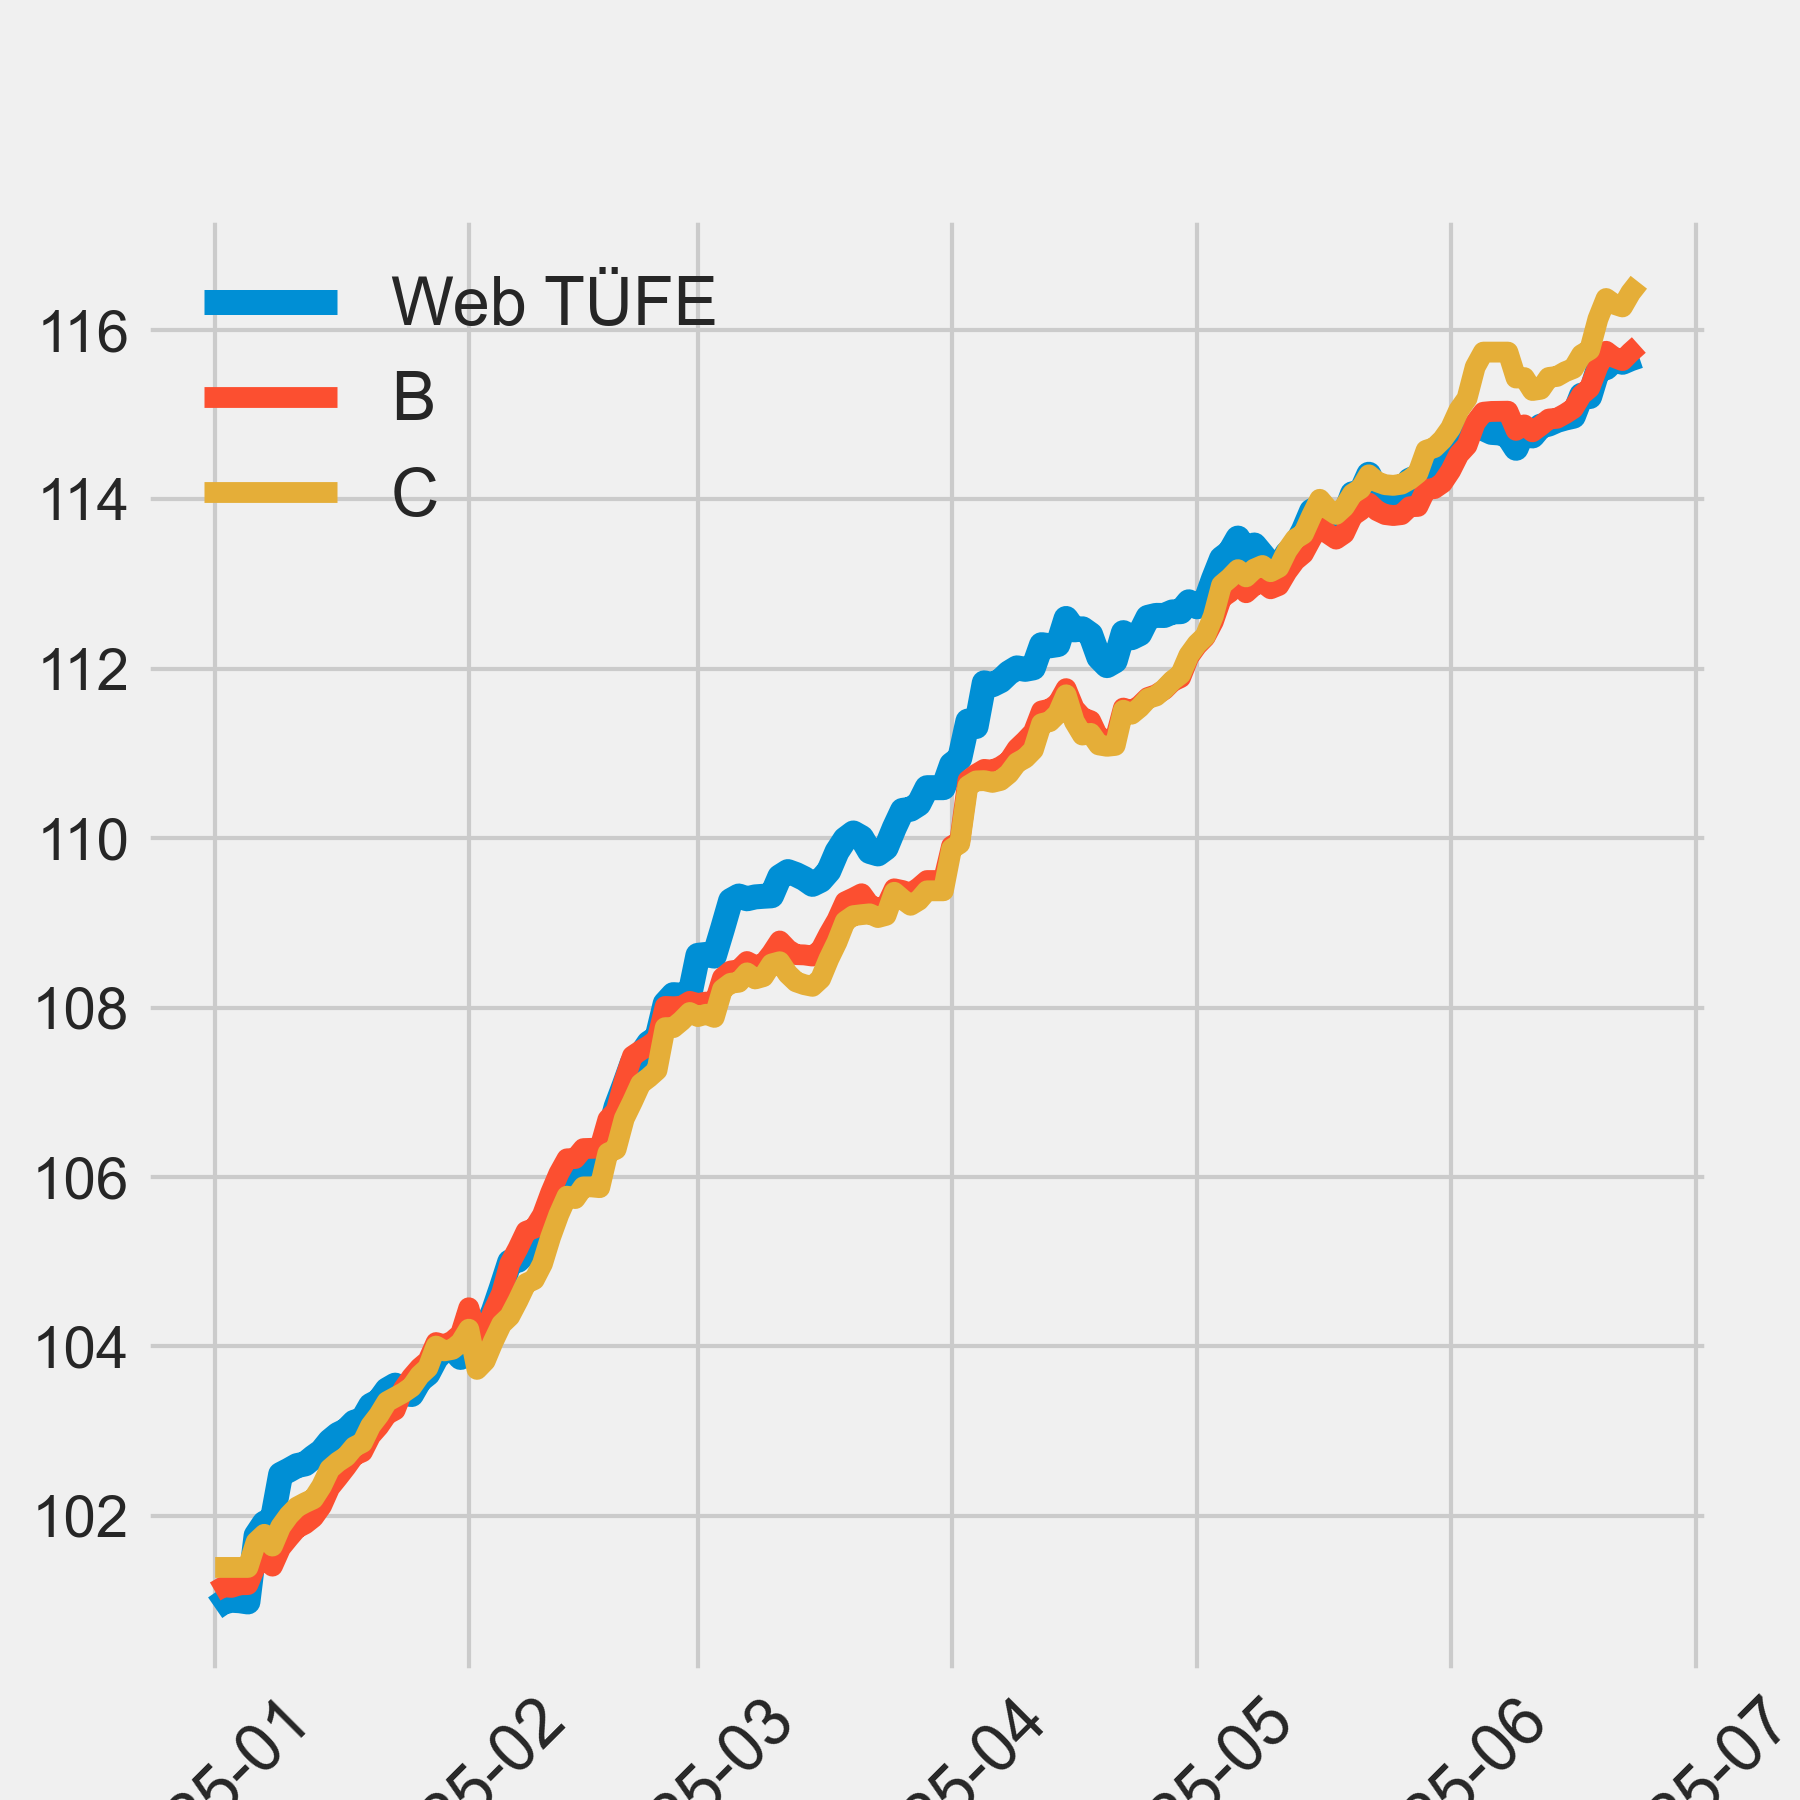

The file beside this chart, header and first rows:
, TÜFE
2024-12-31, 100
2025-01-01, 100.9
2025-01-02, 101
2025-01-03, 101
2025-01-04, 101
2025-01-05, 101
2025-01-06, 101.8
2025-01-07, 101.9
2025-01-08, 102
2025-01-09, 102.5
2025-01-10, 102.5
2025-01-11, 102.6
2025-01-12, 102.6
2025-01-13, 102.7
2025-01-14, 102.8
2025-01-15, 102.9
2025-01-16, 103
2025-01-17, 103
2025-01-18, 103.1
2025-01-19, 103.1
2025-01-20, 103.3
2025-01-21, 103.4
2025-01-22, 103.5
2025-01-23, 103.5
2025-01-24, 103.4
2025-01-25, 103.4
2025-01-26, 103.6
2025-01-27, 103.7
2025-01-28, 103.9
2025-01-29, 104
2025-01-30, 104
2025-01-31, 103.9
2025-02-01, 104.4
2025-02-02, 104.1
2025-02-03, 104.2
2025-02-04, 104.4
2025-02-05, 104.7
2025-02-06, 105
2025-02-07, 105
2025-02-08, 105.1
2025-02-09, 105.1
2025-02-10, 105.3
2025-02-11, 105.5
2025-02-12, 105.8
2025-02-13, 106
2025-02-14, 106
2025-02-15, 106.1
2025-02-16, 106.1
2025-02-17, 106.1
2025-02-18, 106.5
2025-02-19, 106.8
2025-02-20, 107.1
2025-02-21, 107.4
2025-02-22, 107.4
2025-02-23, 107.6
2025-02-24, 107.6
2025-02-25, 108
2025-02-26, 108.2
2025-02-27, 108.1
2025-02-28, 108.2
... 118 more rows
